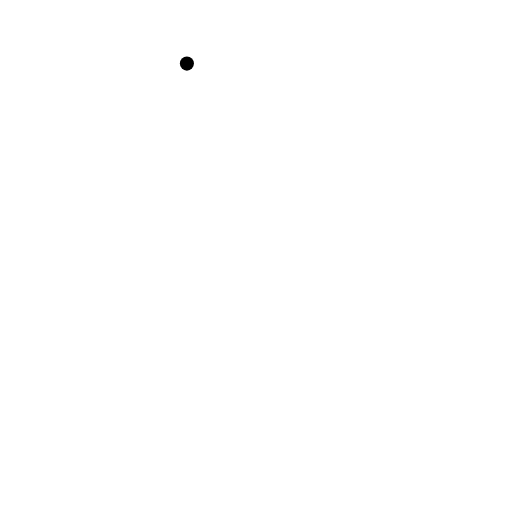
t = 0.00 s
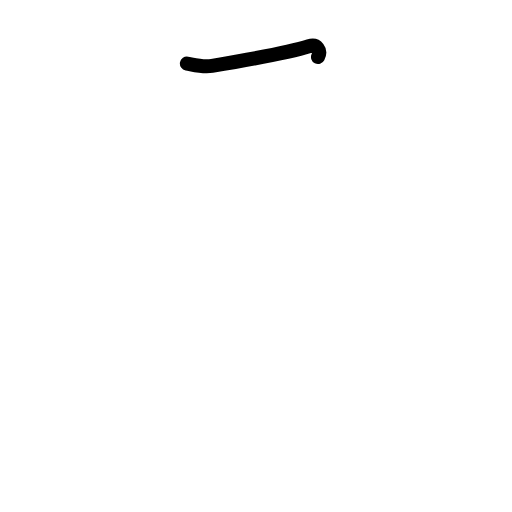
t = 0.63 s
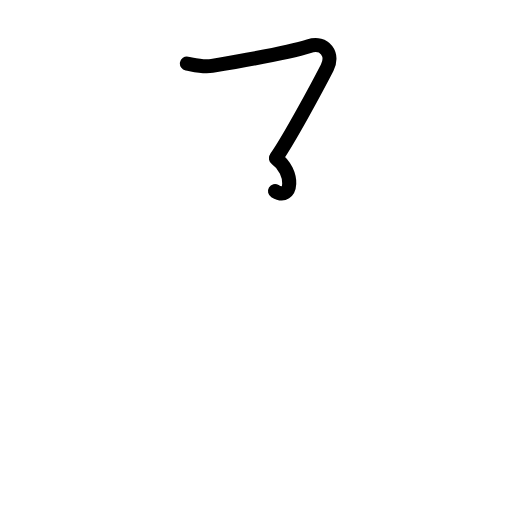
t = 1.25 s
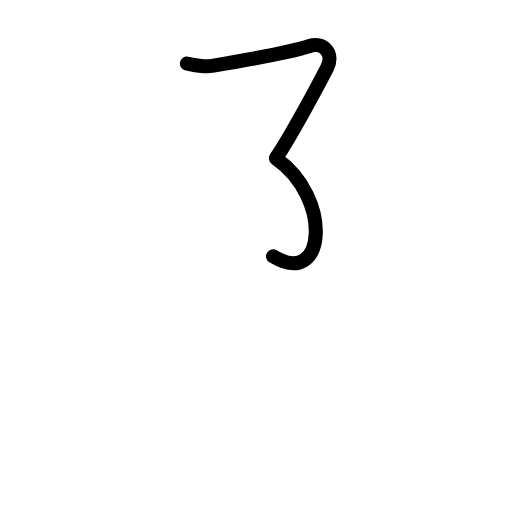
t = 1.75 s
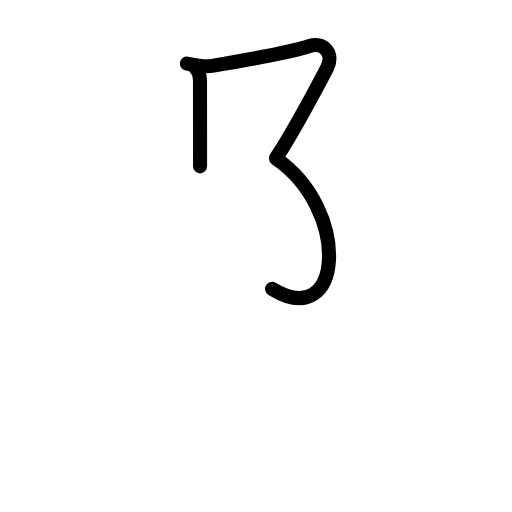
t = 2.42 s
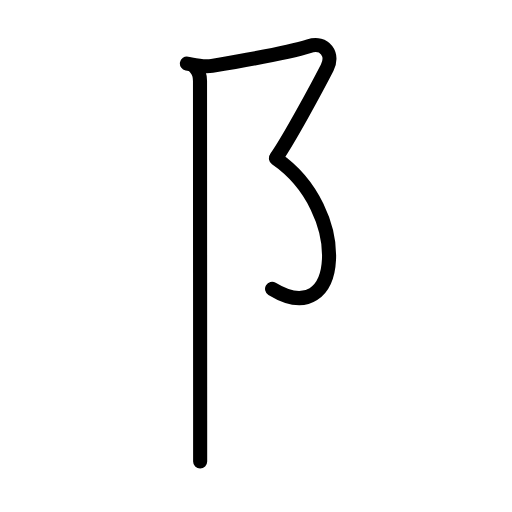
t = 3.00 s

The animated SVG that drew these frames (rendered in a browser with its animation timeline set to each time). Animation: 10 SMIL elements (animate=10); one cycle of 3.00 s.

<?xml version="1.0" encoding="UTF-8"?>
<!--
AniKanjiVG is licensed by CC-BY-SA Paul C. Sommerhoff (https://bitbucket.org/sommerhoff/anikanjivg).
AniKanjiVG uses KanjiVG which is licensed by CC-BY-SA Ulrich Apel (http://kanjivg.tagaini.net).
See also http://creativecommons.org/licenses/by-sa/3.0/
-->
<svg xmlns:kvg='http://kanjivg.tagaini.net' xmlns='http://www.w3.org/2000/svg' width='109' height='109' viewBox='0 0 109 109' style='fill:none;stroke:#000000;stroke-width:3;stroke-linecap:round;stroke-linejoin:round;' id="kvg:kanji_0961d"><g id="kvg:0961d" kvg:element="阝"><path id="kvg:0961d-s1" kvg:type="㇇" d="M39.79,13.54c1.56,0.28,3.41,0.8,5.34,0.48c9-1.51,17.37-3.14,20.62-4.18c3.48-1.12,5.32,1.83,3.9,4.59c-2.03,3.95-8.11,15.24-10.81,19.08"><animate attributeName="d" begin="0.0s" dur="0.25s" from="M39.79,13.54C39.79,13.54,39.79,13.54,39.79,13.54" to="M39.79,13.54c1.56,0.28,3.41,0.8,5.34,0.48" />
<animate attributeName="d" begin="0.25s" dur="0.25s" from="M39.79,13.54c1.56,0.28,3.41,0.8,5.34,0.48c0,0,0,0,0,0,0" to="M39.79,13.54c1.56,0.28,3.41,0.8,5.34,0.48c9-1.51,17.37-3.14,20.62-4.18" />
<animate attributeName="d" begin="0.5s" dur="0.25s" from="M39.79,13.54c1.56,0.28,3.41,0.8,5.34,0.48c9-1.51,17.37-3.14,20.62-4.18c0,0,0,0,0,0,0" to="M39.79,13.54c1.56,0.28,3.41,0.8,5.34,0.48c9-1.51,17.37-3.14,20.62-4.18c3.48-1.12,5.32,1.83,3.9,4.59" />
<animate attributeName="d" begin="0.75s" dur="0.25s" from="M39.79,13.54c1.56,0.28,3.41,0.8,5.34,0.48c9-1.51,17.37-3.14,20.62-4.18c3.48-1.12,5.32,1.83,3.9,4.59c0,0,0,0,0,0,0" to="M39.79,13.54c1.56,0.28,3.41,0.8,5.34,0.48c9-1.51,17.37-3.14,20.62-4.18c3.48-1.12,5.32,1.83,3.9,4.59c-2.03,3.95-8.11,15.24-10.81,19.08" />
</path>
<path id="kvg:0961d-s2" kvg:type="㇌" d="M58.75,33.75c16,11,14.38,37-0.83,27.75"><animate attributeName="d" begin="1.0s" dur="1.0s" from="M58.75,33.75C58.75,33.75,58.75,33.75,58.75,33.75" to="M58.75,33.75c16,11,14.38,37-0.83,27.75" />
<animate attributeName="d" begin="0s" dur="1.0s" from="M-100,-100" to="M-100,-100" />
</path>
<path id="kvg:0961d-s3" kvg:type="㇑" d="M41.62,14.5c0.75,0.75,0.96,1.62,0.96,2.75c0,0.85,0.02,51.18,0.03,72.38c0,4.28,0,7.37,0,8.62"><animate attributeName="d" begin="2.0s" dur="0.3333333333333333s" from="M41.62,14.5C41.62,14.5,41.62,14.5,41.62,14.5" to="M41.62,14.5c0.75,0.75,0.96,1.62,0.96,2.75" />
<animate attributeName="d" begin="2.3333333333333335s" dur="0.3333333333333333s" from="M41.62,14.5c0.75,0.75,0.96,1.62,0.96,2.75c0,0,0,0,0,0,0" to="M41.62,14.5c0.75,0.75,0.96,1.62,0.96,2.75c0,0.85,0.02,51.18,0.03,72.38" />
<animate attributeName="d" begin="2.6666666666666665s" dur="0.3333333333333333s" from="M41.62,14.5c0.75,0.75,0.96,1.62,0.96,2.75c0,0.85,0.02,51.18,0.03,72.38c0,0,0,0,0,0,0" to="M41.62,14.5c0.75,0.75,0.96,1.62,0.96,2.75c0,0.85,0.02,51.18,0.03,72.38c0,4.28,0,7.37,0,8.62" />
<animate attributeName="d" begin="0s" dur="2.0s" from="M-100,-100" to="M-100,-100" />
</path>
</g>
</svg>
